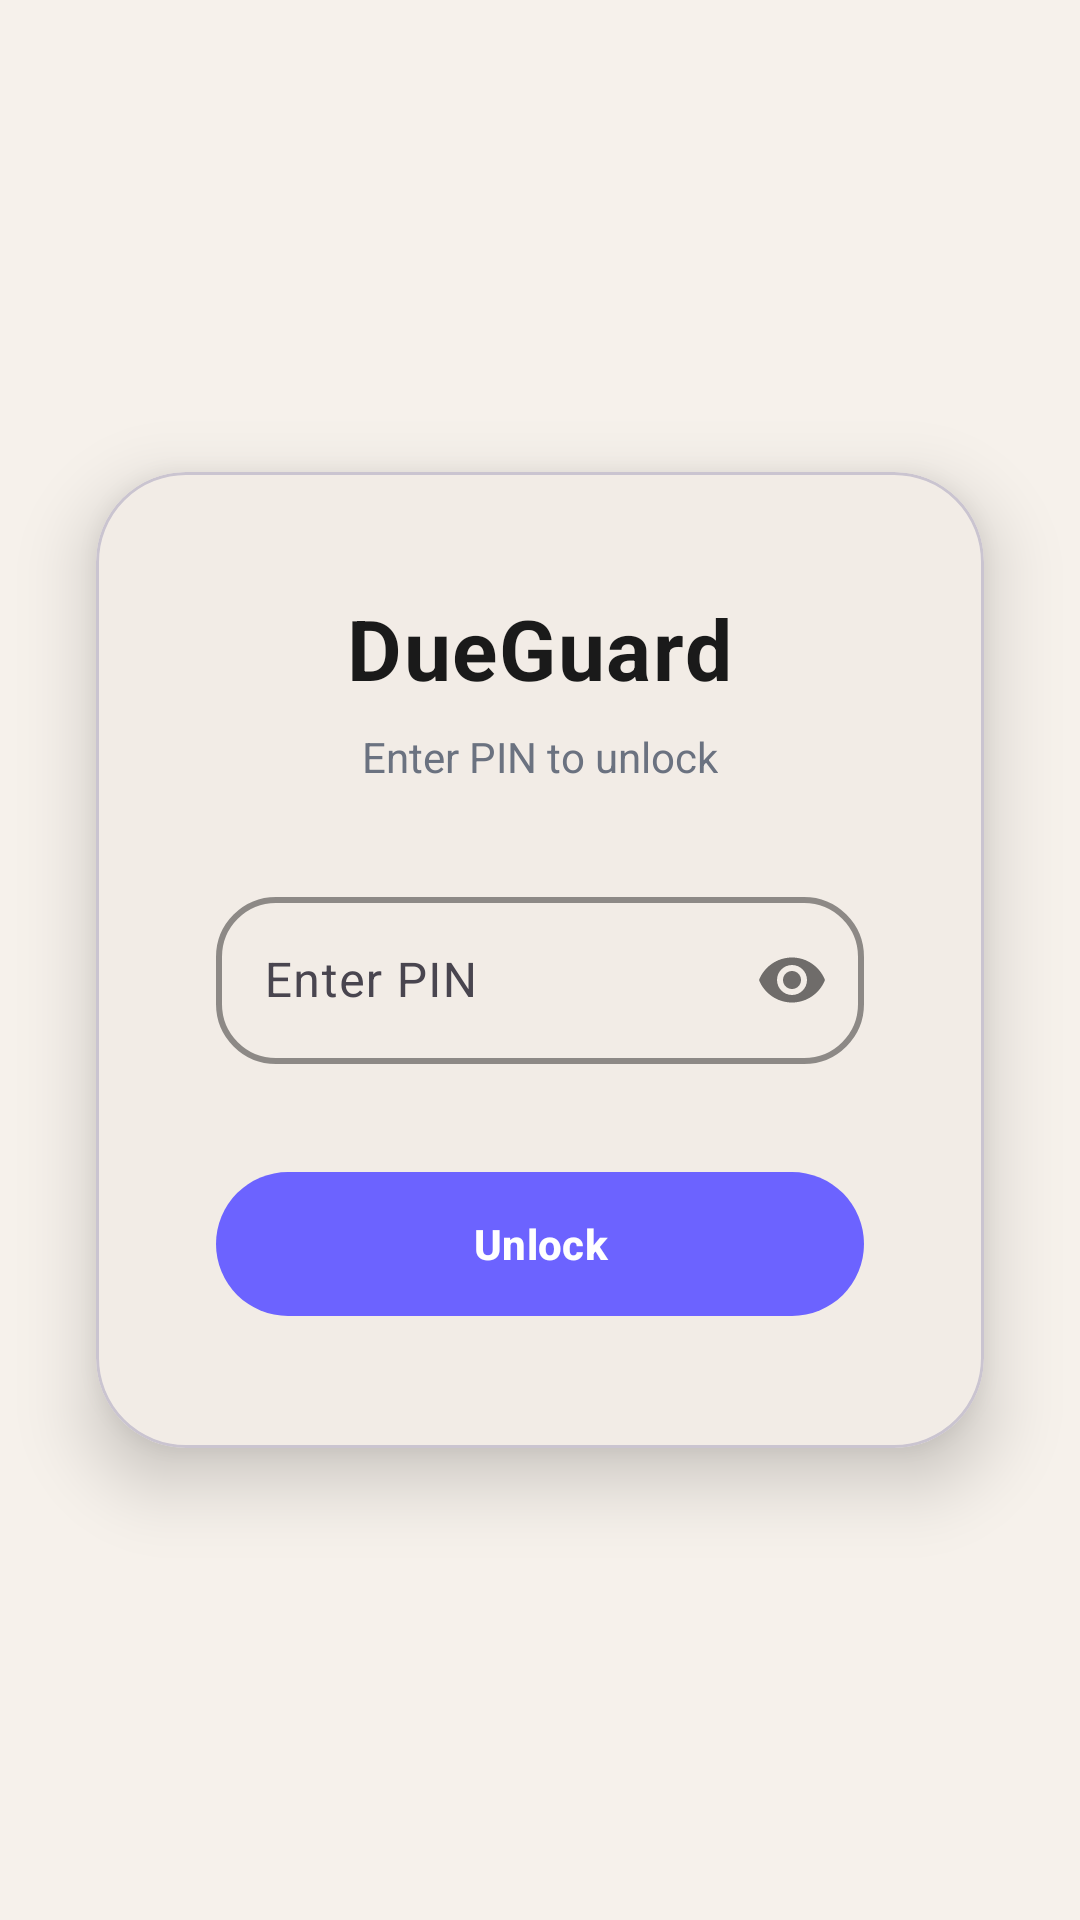

Layout XML and referenced resources for this Android screen:
<!-- AndroidManifest.xml: application theme Theme.Material3.DayNight.NoActionBar -->
<!-- res/layout/activity_lock.xml -->
<?xml version="1.0" encoding="utf-8"?>
<androidx.constraintlayout.widget.ConstraintLayout
    xmlns:android="http://schemas.android.com/apk/res/android"
    xmlns:app="http://schemas.android.com/apk/res-auto"
    android:layout_width="match_parent"
    android:layout_height="match_parent"
    android:background="@color/cream_background">

    
    <com.google.android.material.card.MaterialCardView
        android:id="@+id/cardContainer"
        android:layout_width="0dp"
        android:layout_height="wrap_content"
        android:layout_margin="32dp"
        app:cardCornerRadius="30dp"
        app:cardElevation="14dp"
        app:cardBackgroundColor="@color/card_soft"
        app:layout_constraintTop_toTopOf="parent"
        app:layout_constraintBottom_toBottomOf="parent"
        app:layout_constraintStart_toStartOf="parent"
        app:layout_constraintEnd_toEndOf="parent">

        <LinearLayout
            android:layout_width="match_parent"
            android:layout_height="wrap_content"
            android:orientation="vertical"
            android:padding="40dp"
            android:gravity="center_horizontal">

            
            <TextView
                android:layout_width="wrap_content"
                android:layout_height="wrap_content"
                android:text="@string/app_name"
                android:textSize="28sp"
                android:textStyle="bold"
                android:textColor="@color/text_primary"
                android:letterSpacing="0.02"
                android:layout_marginBottom="8dp"/>

            
            <TextView
                android:layout_width="wrap_content"
                android:layout_height="wrap_content"
                android:text="Enter PIN to unlock"
                android:textSize="14sp"
                android:textColor="@color/text_secondary"
                android:layout_marginBottom="32dp"/>

            
            <com.google.android.material.textfield.TextInputLayout
                android:layout_width="match_parent"
                android:layout_height="wrap_content"
                app:boxBackgroundMode="outline"
                app:boxStrokeColor="@color/primary_accent"
                app:boxStrokeWidth="2dp"
                app:boxCornerRadiusTopStart="20dp"
                app:boxCornerRadiusTopEnd="20dp"
                app:boxCornerRadiusBottomStart="20dp"
                app:boxCornerRadiusBottomEnd="20dp"
                app:passwordToggleEnabled="true">

                <com.google.android.material.textfield.TextInputEditText
                    android:id="@+id/etPin"
                    android:layout_width="match_parent"
                    android:layout_height="wrap_content"
                    android:hint="Enter PIN"
                    android:textColor="@color/text_primary"
                    android:inputType="numberPassword"
                    android:maxLength="6"/>
            </com.google.android.material.textfield.TextInputLayout>

            
            <com.google.android.material.button.MaterialButton
                android:id="@+id/btnUnlock"
                android:layout_width="match_parent"
                android:layout_height="56dp"
                android:text="Unlock"
                android:textColor="@android:color/white"
                android:textStyle="bold"
                android:layout_marginTop="32dp"
                app:backgroundTint="@color/primary_accent"
                app:cornerRadius="28dp"
                app:elevation="4dp"/>

            
            <com.google.android.material.button.MaterialButton
                android:id="@+id/btnBiometricUnlock"
                style="@style/Widget.Material3.Button.IconButton"
                android:layout_width="64dp"
                android:layout_height="64dp"
                android:layout_marginTop="24dp"
                android:visibility="gone"
                app:icon="@android:drawable/ic_lock_idle_lock"
                app:iconSize="32dp"
                app:iconTint="@color/primary_accent"/>

        </LinearLayout>

    </com.google.android.material.card.MaterialCardView>

</androidx.constraintlayout.widget.ConstraintLayout>
<!-- resources referenced by this layout -->
<resources>
  <color name="card_soft">#F2ECE6</color>
  <color name="cream_background">#F6F1EB</color>
  <color name="primary_accent">#6C63FF</color>
  <color name="text_primary">#1A1A1A</color>
  <color name="text_secondary">#6B7280</color>
  <string name="app_name">DueGuard</string>
</resources>
